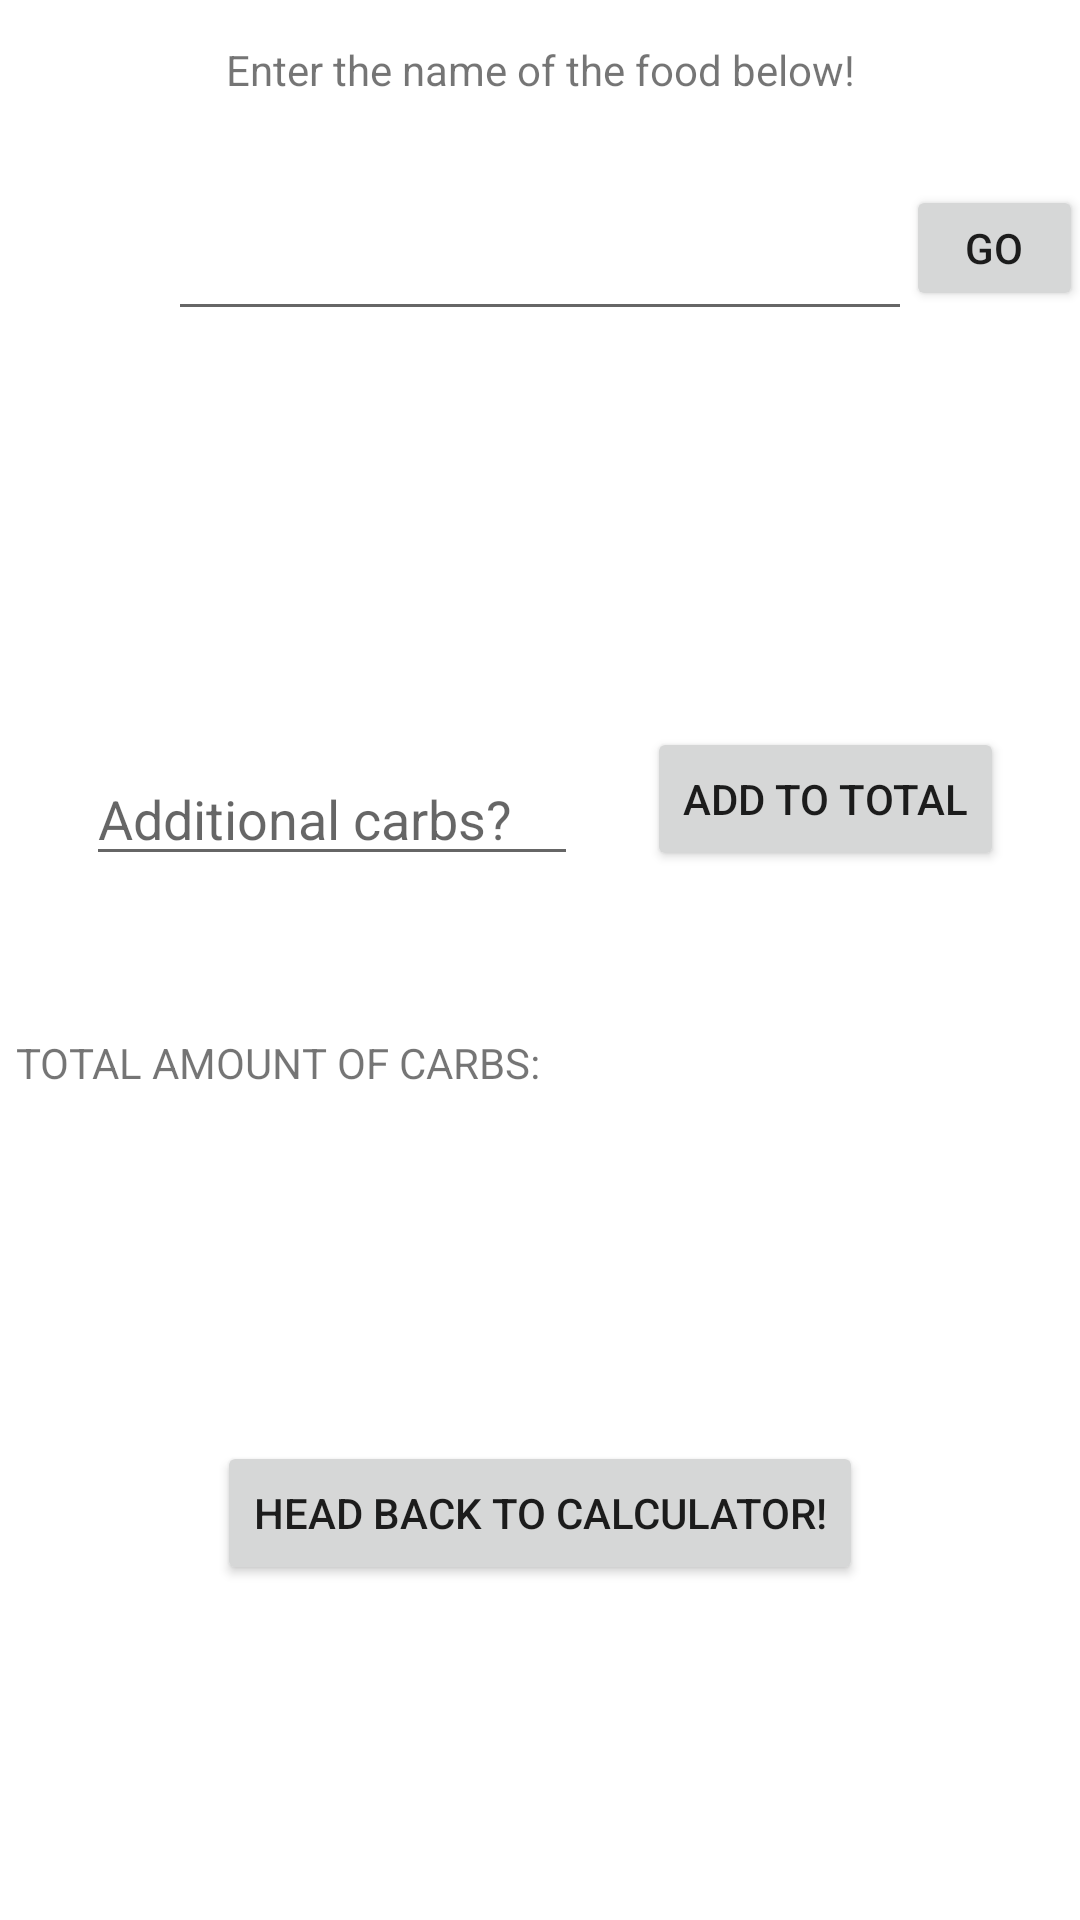

Produce the Android XML layout that renders to this screen, including the resource entries it uses.
<!-- AndroidManifest.xml: application theme Theme.InsulinApp -->
<!-- res/layout/activity_import_carb.xml -->
<?xml version="1.0" encoding="utf-8"?>
<androidx.constraintlayout.widget.ConstraintLayout xmlns:android="http://schemas.android.com/apk/res/android"
    xmlns:app="http://schemas.android.com/apk/res-auto"
    xmlns:tools="http://schemas.android.com/tools"
    android:layout_width="match_parent"
    android:layout_height="match_parent"
    tools:context=".importCarb">

    <TextView
        android:id="@+id/foodPrompt"
        android:layout_width="wrap_content"
        android:layout_height="wrap_content"
        android:text="Enter the name of the food below!"
        app:layout_constraintBottom_toBottomOf="parent"
        app:layout_constraintEnd_toEndOf="parent"
        app:layout_constraintStart_toStartOf="parent"
        app:layout_constraintTop_toTopOf="parent"
        app:layout_constraintVertical_bias="0.022" />

    <EditText
        android:id="@+id/foodInput"
        android:layout_width="248dp"
        android:layout_height="47dp"
        app:layout_constraintBottom_toBottomOf="parent"
        app:layout_constraintEnd_toEndOf="parent"
        app:layout_constraintStart_toStartOf="parent"
        app:layout_constraintTop_toBottomOf="@+id/foodPrompt"
        app:layout_constraintVertical_bias="0.055" />

    <EditText
        android:id="@+id/carbInput"
        android:layout_width="164dp"
        android:layout_height="41dp"
        android:hint="Additional carbs?"
        android:inputType="number|numberDecimal"
        app:layout_constraintBottom_toTopOf="@+id/carbCalculate"
        app:layout_constraintEnd_toStartOf="@+id/enterButton"
        app:layout_constraintHorizontal_bias="0.556"
        app:layout_constraintStart_toStartOf="parent"
        app:layout_constraintTop_toBottomOf="@+id/foodInput"
        app:layout_constraintVertical_bias="0.727" />

    <TextView
        android:id="@+id/carbCalculate"
        android:layout_width="wrap_content"
        android:layout_height="wrap_content"
        android:text="TOTAL AMOUNT OF CARBS:"
        app:layout_constraintBottom_toTopOf="@+id/backToCalculator"
        app:layout_constraintEnd_toStartOf="@+id/carbTotal"
        app:layout_constraintHorizontal_bias="0.388"
        app:layout_constraintStart_toStartOf="parent"
        app:layout_constraintTop_toBottomOf="@+id/foodInput"
        app:layout_constraintVertical_bias="0.668" />

    <Button
        android:id="@+id/enterButton"
        android:layout_width="wrap_content"
        android:layout_height="wrap_content"
        android:text="Add to total"
        app:layout_constraintBottom_toBottomOf="parent"
        app:layout_constraintEnd_toEndOf="parent"
        app:layout_constraintHorizontal_bias="0.895"
        app:layout_constraintStart_toStartOf="parent"
        app:layout_constraintTop_toBottomOf="@+id/searchButton"
        app:layout_constraintVertical_bias="0.284" />

    <TextView
        android:id="@+id/carbTotal"
        android:layout_width="wrap_content"
        android:layout_height="wrap_content"
        android:textSize="16sp"
        android:textStyle="bold"
        app:layout_constraintBottom_toBottomOf="parent"
        app:layout_constraintEnd_toEndOf="parent"
        app:layout_constraintHorizontal_bias="0.523"
        app:layout_constraintStart_toStartOf="parent"
        app:layout_constraintTop_toBottomOf="@+id/enterButton"
        app:layout_constraintVertical_bias="0.173" />

    <Button
        android:id="@+id/backToCalculator"
        android:layout_width="wrap_content"
        android:layout_height="wrap_content"
        android:text="Head back to calculator!"
        app:layout_constraintBottom_toBottomOf="parent"
        app:layout_constraintEnd_toEndOf="parent"
        app:layout_constraintStart_toStartOf="parent"
        app:layout_constraintTop_toBottomOf="@+id/carbTotal" />

    <Button
        android:id="@+id/searchButton"
        android:layout_width="59dp"
        android:layout_height="42dp"
        android:text="GO"
        app:layout_constraintBottom_toBottomOf="parent"
        app:layout_constraintEnd_toEndOf="parent"
        app:layout_constraintHorizontal_bias="0.727"
        app:layout_constraintStart_toEndOf="@+id/foodInput"
        app:layout_constraintTop_toTopOf="parent"
        app:layout_constraintVertical_bias="0.103" />
</androidx.constraintlayout.widget.ConstraintLayout>
<!-- resources referenced by this layout -->
<resources>
  <style name="Theme.InsulinApp" parent="Theme.MaterialComponents.DayNight.DarkActionBar">
          
          <item name="colorPrimary">@color/purple_500</item>
          <item name="colorPrimaryVariant">@color/purple_700</item>
          <item name="colorOnPrimary">@color/white</item>
          
          <item name="colorSecondary">@color/teal_200</item>
          <item name="colorSecondaryVariant">@color/teal_700</item>
          <item name="colorOnSecondary">@color/black</item>
          
          <item name="android:statusBarColor" tools:targetApi="l">?attr/colorPrimaryVariant</item>
          
      </style>
  <!-- not gathered from this repository: default colours our renderer supplied (Android Studio template values) -->
  <color name="purple_500">#FF6200EE</color>
  <color name="purple_700">#FF3700B3</color>
  <color name="teal_200">#FF03DAC5</color>
  <color name="teal_700">#FF018786</color>
  <color name="black">#FF000000</color>
  <color name="white">#FFFFFFFF</color>
</resources>
